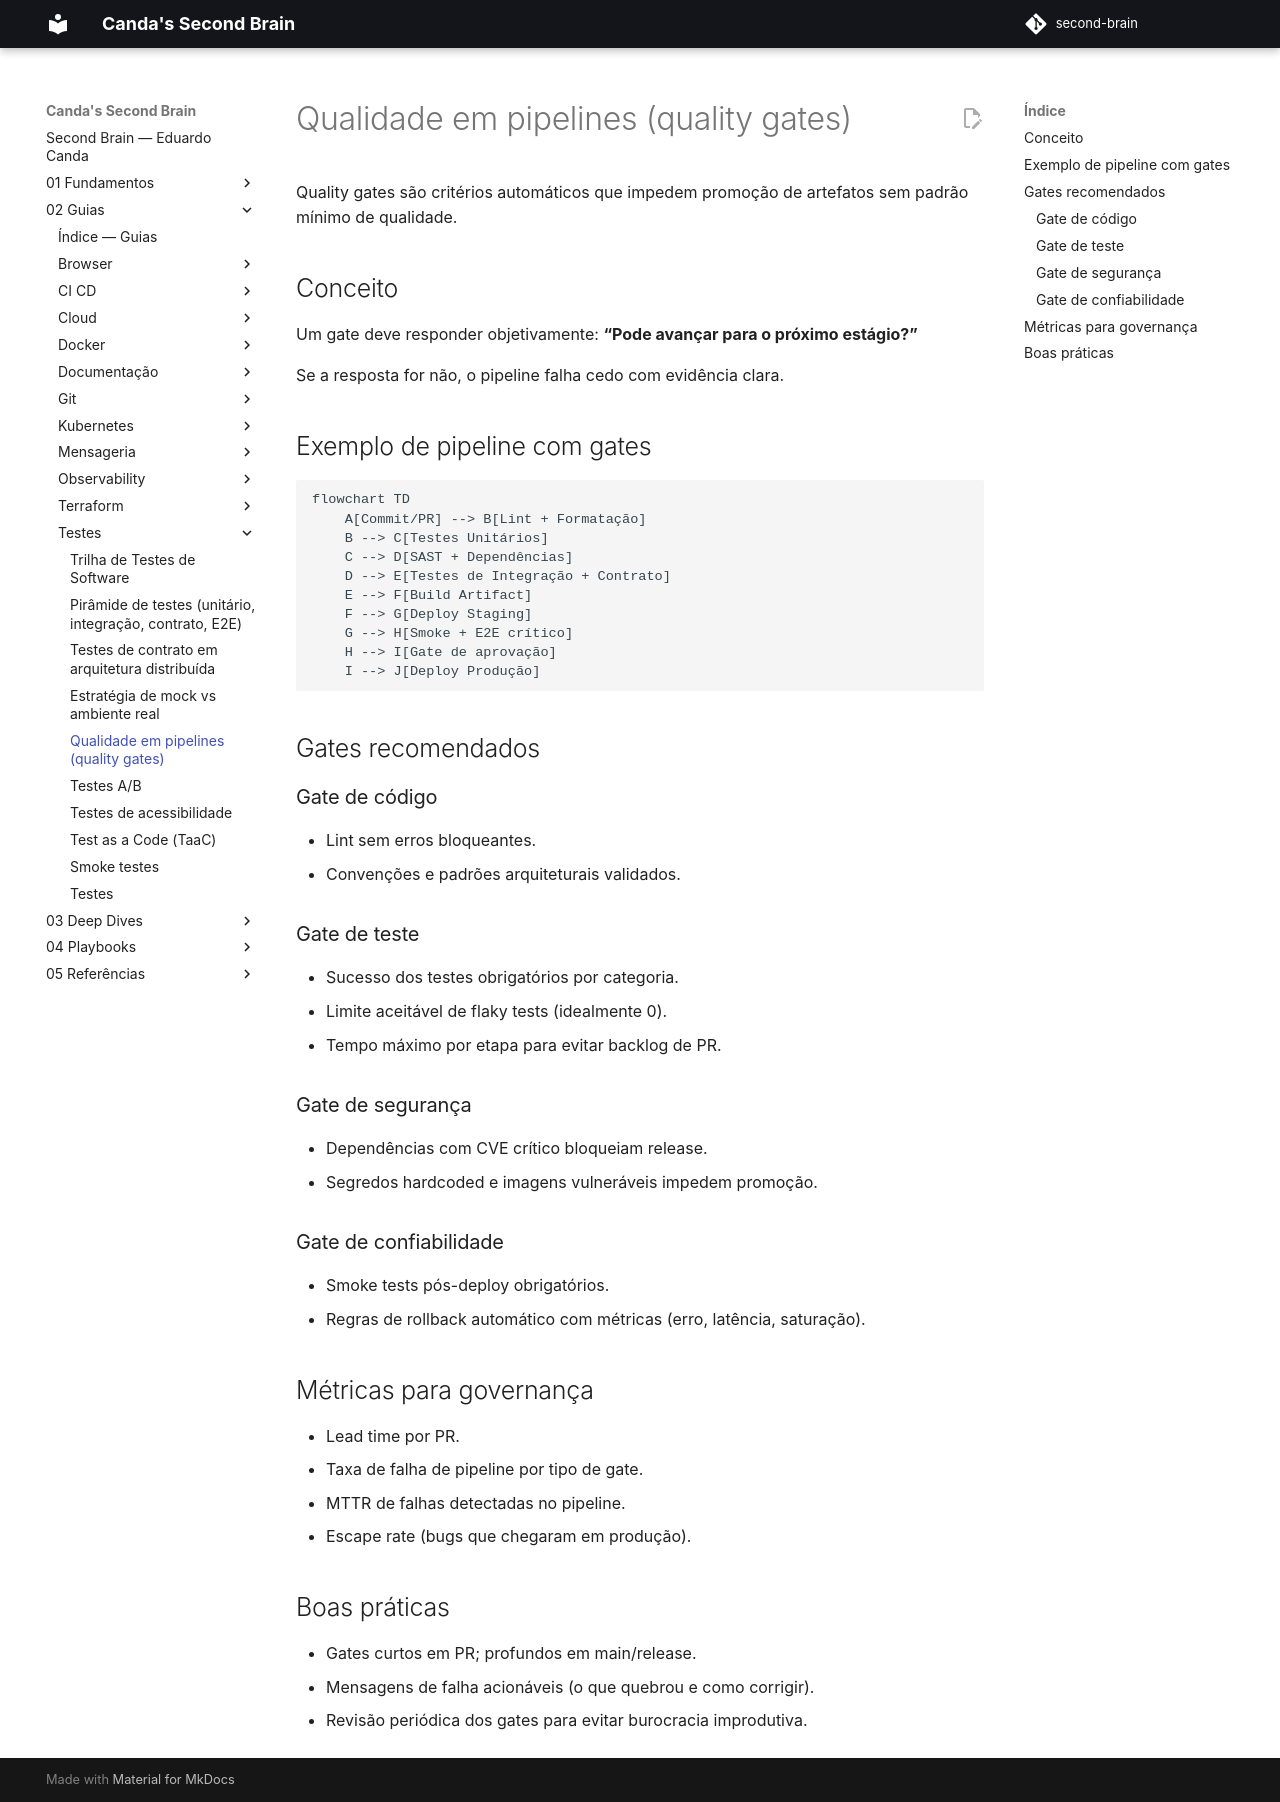

repository: EduardoCanda/second-brain · page: 02 - Guias/Testes/04 - Qualidade em pipelines (quality gates)/index.html · generator: mkdocs

# Qualidade em pipelines (quality gates)

Quality gates são critérios automáticos que impedem promoção de artefatos sem padrão mínimo de qualidade.

## Conceito

Um gate deve responder objetivamente: **“Pode avançar para o próximo estágio?”**

Se a resposta for não, o pipeline falha cedo com evidência clara.

## Exemplo de pipeline com gates

```mermaid
flowchart TD
    A[Commit/PR] --> B[Lint + Formatação]
    B --> C[Testes Unitários]
    C --> D[SAST + Dependências]
    D --> E[Testes de Integração + Contrato]
    E --> F[Build Artifact]
    F --> G[Deploy Staging]
    G --> H[Smoke + E2E crítico]
    H --> I[Gate de aprovação]
    I --> J[Deploy Produção]
```

## Gates recomendados

### Gate de código
- Lint sem erros bloqueantes.
- Convenções e padrões arquiteturais validados.

### Gate de teste
- Sucesso dos testes obrigatórios por categoria.
- Limite aceitável de flaky tests (idealmente 0).
- Tempo máximo por etapa para evitar backlog de PR.

### Gate de segurança
- Dependências com CVE crítico bloqueiam release.
- Segredos hardcoded e imagens vulneráveis impedem promoção.

### Gate de confiabilidade
- Smoke tests pós-deploy obrigatórios.
- Regras de rollback automático com métricas (erro, latência, saturação).

## Métricas para governança

- Lead time por PR.
- Taxa de falha de pipeline por tipo de gate.
- MTTR de falhas detectadas no pipeline.
- Escape rate (bugs que chegaram em produção).

## Boas práticas

- Gates curtos em PR; profundos em main/release.
- Mensagens de falha acionáveis (o que quebrou e como corrigir).
- Revisão periódica dos gates para evitar burocracia improdutiva.
